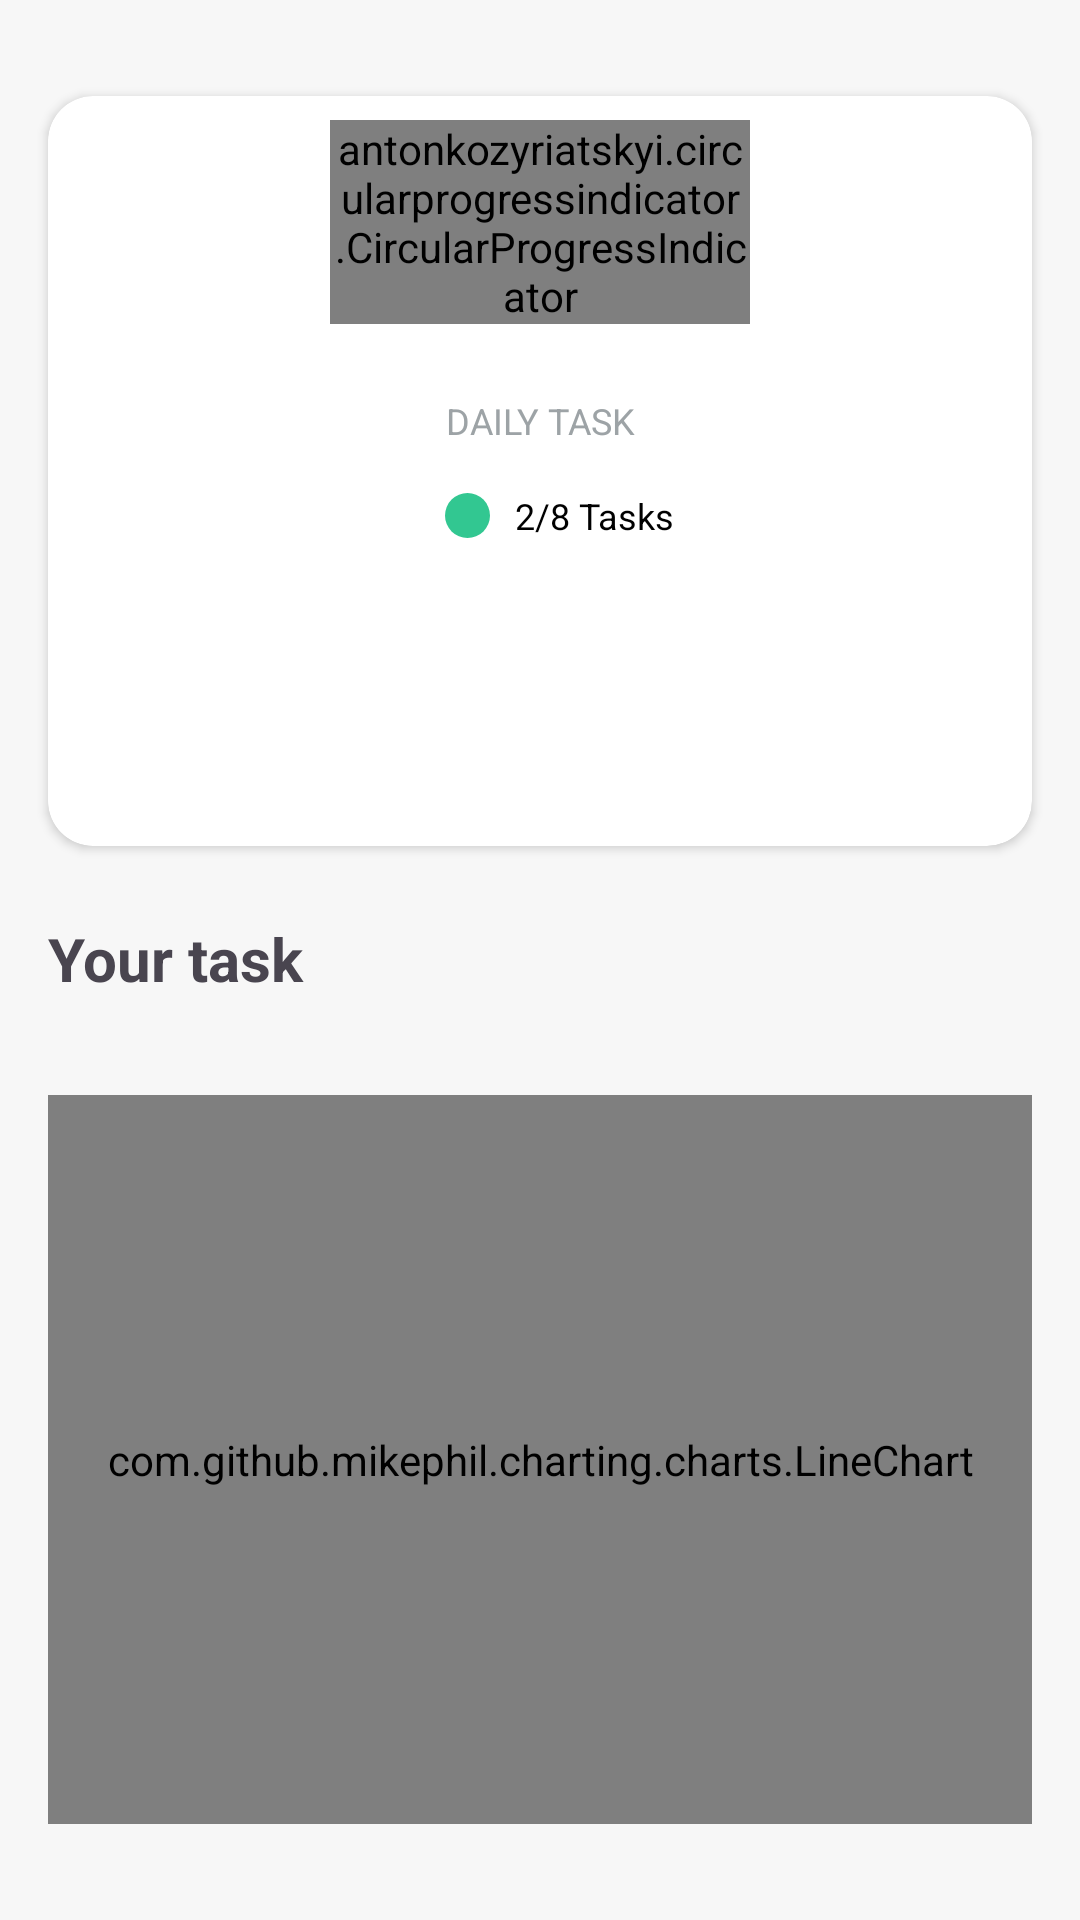

Produce the Android XML layout that renders to this screen, including the resource entries it uses.
<!-- AndroidManifest.xml: application theme Theme.WiTaskApp -->
<!-- res/layout/fragment_today.xml -->
<layout xmlns:tools="http://schemas.android.com/tools"
    xmlns:android="http://schemas.android.com/apk/res/android"
    xmlns:app="http://schemas.android.com/apk/res-auto">
   <androidx.constraintlayout.widget.ConstraintLayout
       android:layout_width="match_parent"
        android:layout_height="match_parent"
        android:background="#F7F7F7"
        tools:context=".ui.home.HomeFragment">

       <ImageView
           android:id="@+id/imageView17"
           android:layout_width="wrap_content"
           android:layout_height="wrap_content"
           android:layout_marginStart="16dp"
           android:layout_marginTop="16dp"
           android:src="@drawable/baseline_arrow_back_ios_new_24"
           app:layout_constraintStart_toStartOf="parent"
           app:layout_constraintTop_toTopOf="parent" />

       <TextView
           android:id="@+id/textView5"
           android:layout_width="wrap_content"
           android:layout_height="wrap_content"
           android:layout_marginTop="24dp"
           android:text="Your task"
           android:textSize="20sp"
           android:textStyle="bold"
           app:layout_constraintStart_toStartOf="@+id/cardView"
           app:layout_constraintTop_toBottomOf="@+id/cardView" />

       <androidx.cardview.widget.CardView
           android:id="@+id/cardView"
           android:layout_width="match_parent"
           android:layout_height="250dp"
           android:layout_marginStart="16dp"
           android:layout_marginTop="16dp"
           android:layout_marginEnd="16dp"
           app:cardCornerRadius="15dp"
           app:layout_constraintEnd_toEndOf="parent"
           app:layout_constraintStart_toStartOf="parent"
           app:layout_constraintTop_toBottomOf="@+id/imageView17">

           <androidx.constraintlayout.widget.ConstraintLayout
               android:layout_width="match_parent"
               android:layout_height="match_parent">

               <antonkozyriatskyi.circularprogressindicator.CircularProgressIndicator
                   android:id="@+id/circular_progress"
                   android:layout_width="140dp"
                   android:layout_height="0dp"
                   android:layout_marginTop="8dp"
                   app:direction="clockwise"
                   app:layout_constraintEnd_toEndOf="parent"
                   app:layout_constraintStart_toStartOf="parent"
                   app:layout_constraintTop_toTopOf="parent"
                   app:progressColor="@color/orange"
                   app:textColor="@color/black"
                   app:textSize="20sp" />

               <TextView
                   android:id="@+id/text_home2"
                   android:layout_width="wrap_content"
                   android:layout_height="wrap_content"
                   android:layout_marginTop="24dp"
                   android:text="DAILY TASK"
                   android:textAlignment="center"
                   android:textColor="#9DA3A6"
                   android:textSize="12sp"
                   app:layout_constraintEnd_toEndOf="parent"
                   app:layout_constraintStart_toStartOf="parent"
                   app:layout_constraintTop_toBottomOf="@+id/circular_progress" />

               <TextView
                   android:id="@+id/text_home3"
                   android:layout_width="wrap_content"
                   android:layout_height="wrap_content"
                   android:layout_marginStart="8dp"
                   android:text="2/8 Tasks"
                   android:textAlignment="center"
                   android:textColor="#000000"
                   android:textSize="12sp"
                   app:layout_constraintBottom_toBottomOf="@+id/photo2"
                   app:layout_constraintStart_toEndOf="@+id/photo2"
                   app:layout_constraintTop_toTopOf="@+id/photo2" />

               <ImageView
                   android:id="@+id/photo2"
                   android:layout_width="15dp"
                   android:layout_height="15dp"
                   android:layout_marginTop="16dp"
                   android:background="@drawable/circle"
                   android:backgroundTint="#32C791"
                   android:padding="2dp"
                   android:src="@drawable/baseline_done_24"
                   app:layout_constraintStart_toStartOf="@+id/text_home2"
                   app:layout_constraintTop_toBottomOf="@+id/text_home2" />

           </androidx.constraintlayout.widget.ConstraintLayout>
       </androidx.cardview.widget.CardView>

       <com.github.mikephil.charting.charts.LineChart
           android:id="@+id/chart1"
           android:layout_width="0dp"
           android:layout_height="0dp"
           android:layout_marginStart="16dp"
           android:layout_marginTop="32dp"
           android:layout_marginEnd="16dp"
           android:layout_marginBottom="32dp"
           app:layout_constraintBottom_toBottomOf="parent"
           app:layout_constraintEnd_toEndOf="parent"
           app:layout_constraintStart_toStartOf="parent"
           app:layout_constraintTop_toBottomOf="@+id/textView5" />
    </androidx.constraintlayout.widget.ConstraintLayout>
</layout>
<!-- resources referenced by this layout -->
<resources>
  <color name="black">#FF000000</color>
  <color name="orange">#FE8400</color>
  <!-- drawable circle (drawable) -->
  <?xml version="1.0" encoding="utf-8"?>
  <shape xmlns:android="http://schemas.android.com/apk/res/android" android:shape="oval">
   <solid android:color="#D6D6D6"/>
  </shape>
  <style name="Theme.WiTaskApp" parent="Base.Theme.WiTaskApp" />
  <style name="Base.Theme.WiTaskApp" parent="Theme.Material3.DayNight.NoActionBar">
          
          
          <item name="colorPrimary">@color/orange</item>
      </style>
</resources>
